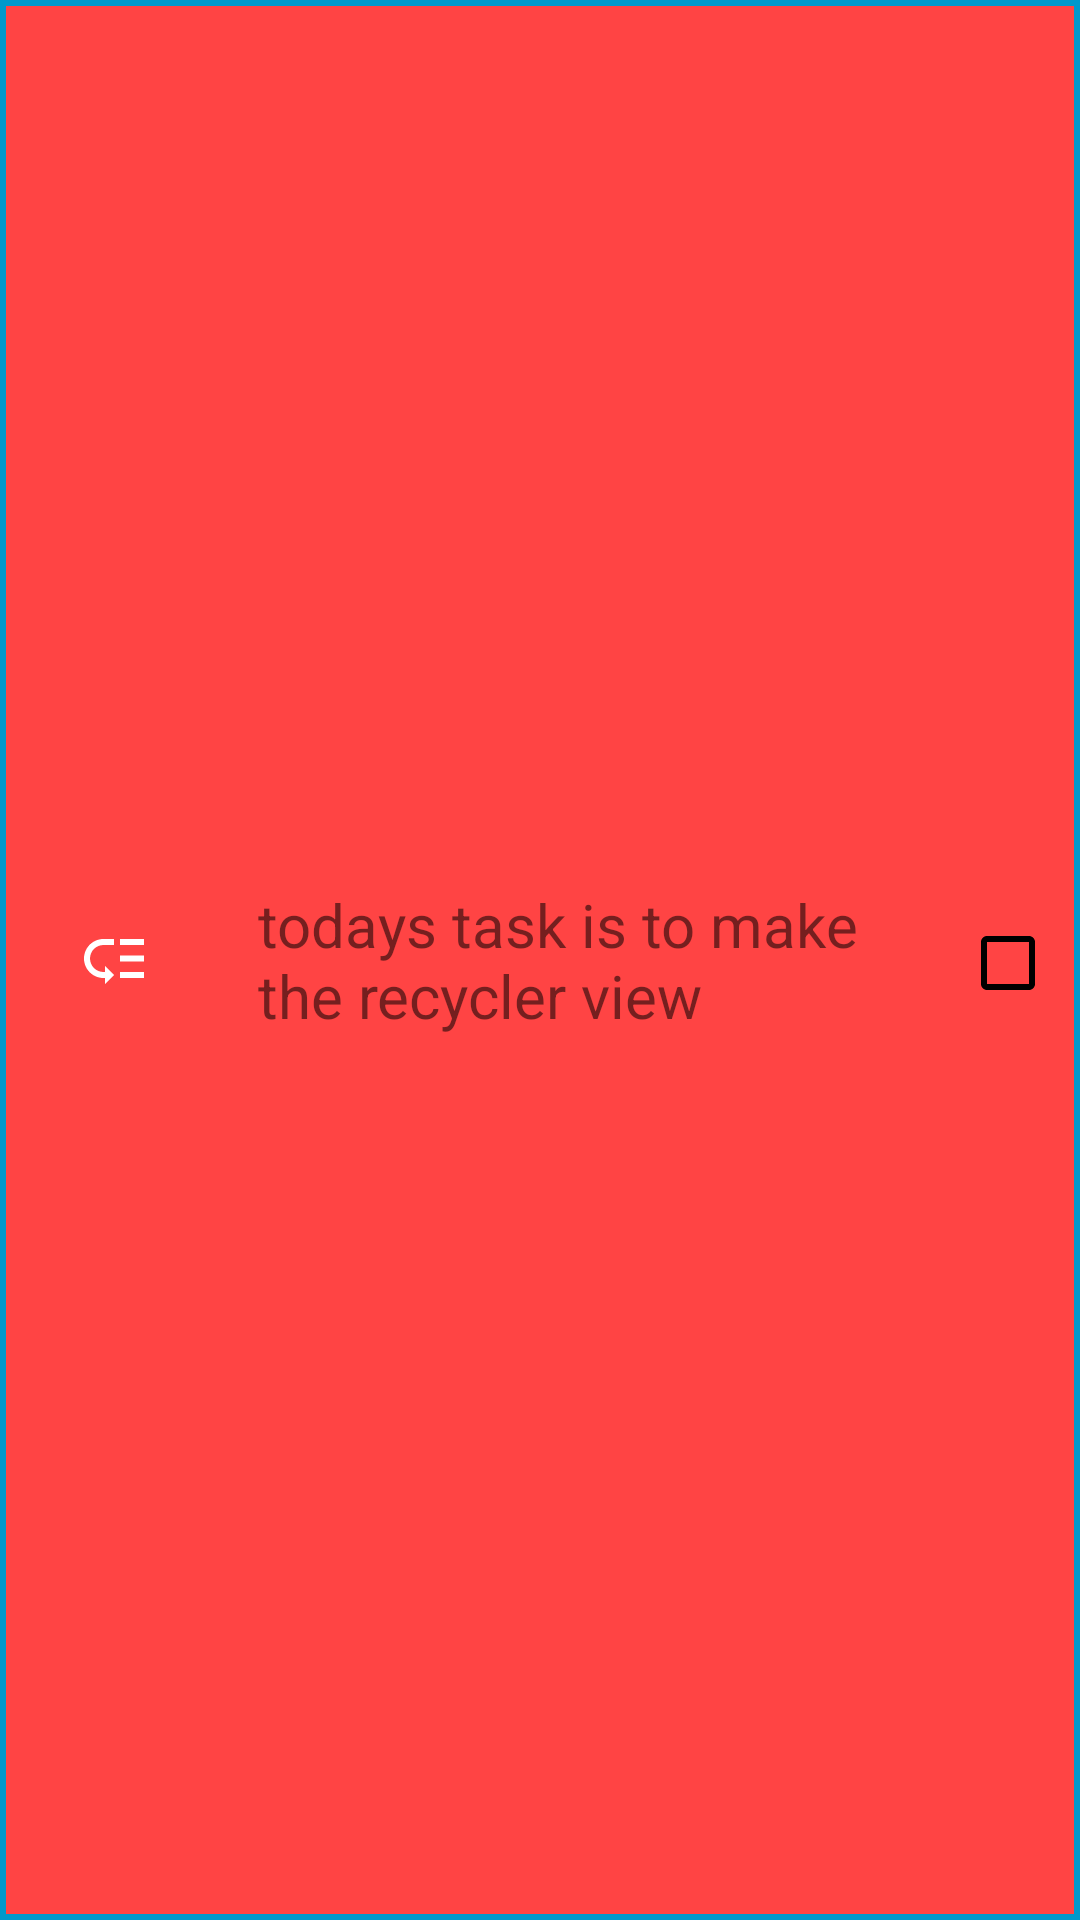

Reconstruct the res/layout file that produces this screen, plus the resources it refers to.
<!-- AndroidManifest.xml: application theme Theme.TO_DO -->
<!-- res/layout/recycler_layout.xml -->
<?xml version="1.0" encoding="utf-8"?>
<LinearLayout
    xmlns:android="http://schemas.android.com/apk/res/android"
    xmlns:app="http://schemas.android.com/apk/res-auto"
    android:background="@drawable/false_case"
    android:layout_margin="5dp"
    android:layout_width="match_parent"
    android:layout_height="wrap_content">

    <ImageView
        android:id="@+id/imageView"
        android:layout_width="0dp"
        android:layout_height="wrap_content"
        android:layout_weight="1"
        android:layout_margin="10dp"
        android:layout_gravity="center"
        android:src="@drawable/ic_low_priority"
        />

    <TextView
        android:id="@+id/task"
        android:layout_weight="4"
        android:layout_width="0dp"
        android:layout_height="wrap_content"
        android:text="todays task is to make the recycler view "
        android:layout_gravity="center"
        android:layout_margin="10dp"
        android:textSize="20sp"
        />

    <CheckBox
        android:id="@+id/checkBox"
        android:layout_height="30dp"
        android:layout_width="30dp"
        android:gravity="right"
        android:layout_marginRight="10dp"
        android:layout_gravity="center"
        app:buttonTint="@color/black"
        />


</LinearLayout>
<!-- resources referenced by this layout -->
<resources>
  <!-- drawable false_case (drawable) -->
  <?xml version="1.0" encoding="utf-8"?>
  <shape android:shape="rectangle"
      xmlns:android="http://schemas.android.com/apk/res/android">
      <stroke android:width="2dp"
          android:color="@android:color/holo_blue_dark"
          />
  
      <solid
          android:color="@android:color/holo_red_light"
          />
  
  </shape>
  <!-- drawable ic_low_priority (drawable) -->
  <vector android:height="24dp" android:tint="#FFFFFFFF"
      android:viewportHeight="24" android:viewportWidth="24"
      android:width="24dp" xmlns:android="http://schemas.android.com/apk/res/android">
      <path android:fillColor="@android:color/white" android:pathData="M14,5h8v2h-8zM14,10.5h8v2h-8zM14,16h8v2h-8zM2,11.5C2,15.08 4.92,18 8.5,18L9,18v2l3,-3 -3,-3v2h-0.5C6.02,16 4,13.98 4,11.5S6.02,7 8.5,7L12,7L12,5L8.5,5C4.92,5 2,7.92 2,11.5z"/>
  </vector>
  <style name="Theme.TO_DO" parent="Theme.MaterialComponents.DayNight.DarkActionBar">
          
          <item name="colorPrimary">@android:color/holo_red_light</item>
          <item name="colorPrimaryVariant">@android:color/holo_red_dark</item>
          <item name="colorOnPrimary">@color/white</item>
          
          <item name="colorSecondary">@color/teal_200</item>
          <item name="colorSecondaryVariant">@color/teal_700</item>
          <item name="colorOnSecondary">@color/black</item>
          
          <item name="android:statusBarColor" tools:targetApi="l">?attr/colorPrimaryVariant</item>
          
      </style>
  <!-- not gathered from this repository: default colours our renderer supplied (Android Studio template values) -->
  <color name="teal_200">#FF03DAC5</color>
  <color name="teal_700">#FF018786</color>
  <color name="black">#FF000000</color>
  <color name="white">#FFFFFFFF</color>
</resources>
